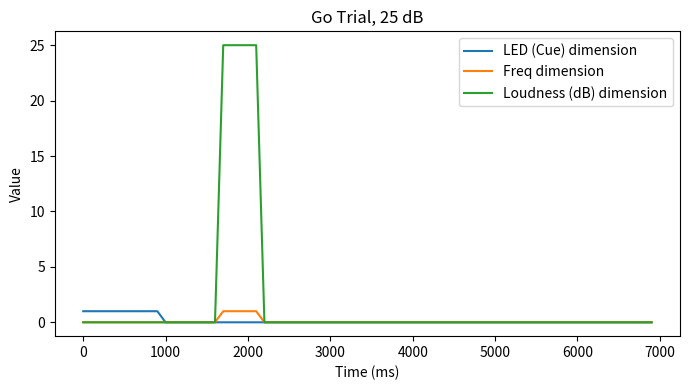
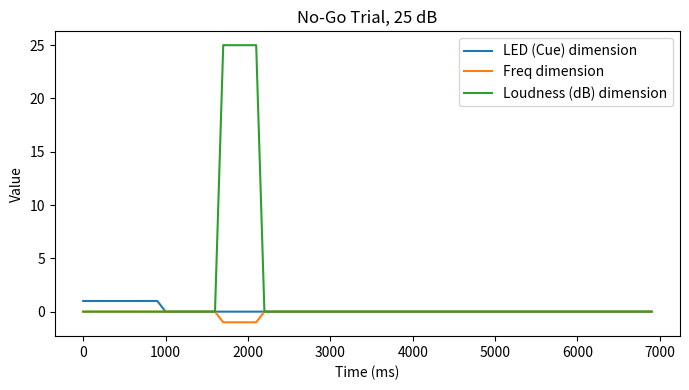
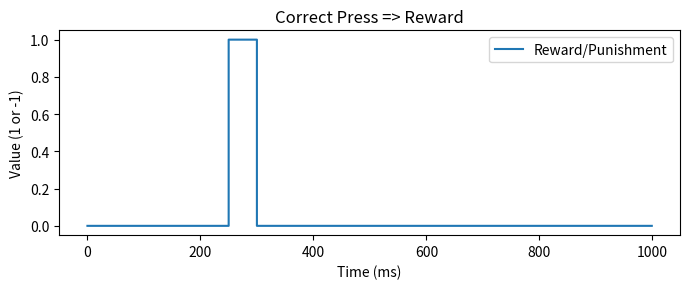
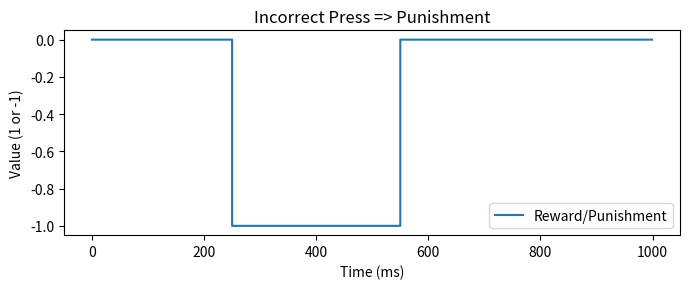

Here is the Python script that generated these plots, in order:
import numpy as np
import matplotlib.pyplot as plt

def db_to_amplitude(dB):
    """
    Convert a decibel value to linear amplitude:
      amplitude = 10^(dB/20).
    E.g. 5 dB ~ 1.78, 15 dB ~ 5.62, 35 dB ~ 56.23, etc.
    """
    return 10.0 ** (dB / 20.0)

def build_drummond_trial(
    go_tone=True,
    intensity_dB=25,
    amplitude_noise_std = 0.25,
    led_cue_ms=1000,
    delay_mean_ms=650,
    delay_std_ms=150,
    sound_ms=500,
    response_ms=800,
    iti_ms=4000,
    step_ms=100,
    rng_seed=None
):
    """
    Build the exact temporal input for one trial of the Drummond go/no-go task, discretized in step_ms increments.

    Timeline:
      1) LED ON for led_cue_ms (mouse must hold still)
      2) Random delay ~ N(mean=delay_mean_ms, std=delay_std_ms), min 0 for safety
      3) Sound for sound_ms (0.5 s) => freq dimension + amplitude dimension
      4) 0.8s response window => no LED, no sound
      5) 4s ITI => no LED, no sound

    We'll produce an array `obs` of shape (T, 3), each row = [LED, freq, amplitude].
      - LED: 1 during the LED cue, else 0
      - freq: +1 if go tone, -1 if no-go, only during the sound; 0 otherwise
      - amplitude: 10^(dB/20) only during the sound; 0 otherwise

    The total length in steps is:
      T = (led_cue_ms + random_delay + sound_ms + response_ms + iti_ms) / step_ms
    (rounded down).

    :param go_tone: bool, True => go (12 kHz => freq=+1), False => no-go (4 kHz => freq=-1)
    :param intensity_dB: one of [5, 15, 25, 35], or any dB value
    :param led_cue_ms: 1000 ms (1 s) for LED
    :param delay_mean_ms: 650 ms
    :param delay_std_ms: 150 ms
    :param sound_ms: 500 ms (0.5 s)
    :param response_ms: 800 ms (0.8 s)
    :param iti_ms: 4000 ms (4 s)
    :param step_ms: each time step (default 100 ms)
    :param rng_seed: optional seed for reproducibility
    :return: obs, shape (T, 3), a float array
    """
    if rng_seed is not None:
        np.random.seed(rng_seed)

    # 1) Sample random delay
    raw_delay = np.random.normal(delay_mean_ms, delay_std_ms)
    random_delay_ms = max(0, raw_delay)  # ensure it's not negative
    # convert each epoch to steps
    led_steps  = led_cue_ms // step_ms
    delay_steps= int(random_delay_ms // step_ms)
    sound_steps= sound_ms // step_ms
    response_steps = response_ms // step_ms
    iti_steps  = iti_ms // step_ms
    total_steps = led_steps + delay_steps + sound_steps + response_steps + iti_steps

    # 2) Prepare freq sign & amplitude
    freq_sign = 1.0 if go_tone else -1.0
    base_amp  = db_to_amplitude(intensity_dB)

    # 3) Initialize obs to zeros
    obs = np.zeros((total_steps, 3), dtype=float)

    # We define indices for each epoch
    idx_start = 0
    # (A) LED period
    idx_end = idx_start + led_steps
    if idx_end > idx_start:
        obs[idx_start:idx_end, 0] = 1.0  # LED=1
    idx_start = idx_end

    # (B) Random delay
    idx_end = idx_start + delay_steps
    # LED/freq/amplitude remain 0 in this delay
    idx_start = idx_end

    # (C) Sound (0.5 s)
    idx_end = idx_start + sound_steps
    if idx_end > idx_start:
        obs[idx_start:idx_end, 1] = freq_sign
        obs[idx_start:idx_end, 2] = intensity_dB # base_amp + np.random.normal(
    #     0.0, amplitude_noise_std, size=sound_steps
    # )
    idx_start = idx_end

    # (D) Response window (0.8 s)
    idx_end = idx_start + response_steps
    # all zero => no LED, freq=0, amplitude=0
    idx_start = idx_end

    # (E) ITI (4 s)
    idx_end = idx_start + iti_steps
    # all zero => obs remain 0
    idx_start = idx_end

    # done
    return obs

import numpy as np
import matplotlib.pyplot as plt

def build_outcome_time_series(
    total_steps,
    step_ms=100,
    press_step=None,
    correct_press=None,
    reward_delay_ms=250,
    punishment_duration_ms=300,
):
    """
    Build a time-series array (T,2) for reward/punishment signals.
    
    :param total_steps: total # of steps in this trial
    :param step_ms:     how many ms each time step represents
    :param press_step:  which step (0..total_steps-1) the lever press occurs, or None if no press
    :param correct_press: bool or None => if True => reward, if False => punishment, if None => no outcome
    :param reward_delay_ms:  250 ms after lever press for water
    :param punishment_duration_ms: 300 ms for air puff
    :return: outcome array shape (total_steps,2),
       outcome[:,0] => reward dimension
       outcome[:,1] => punishment dimension
    """

    outcome = np.zeros((total_steps * step_ms, 1), dtype=float)

    if press_step is None or correct_press is None:
        # No press or uncertain correctness => no outcome
        return outcome

    # Step index at which the outcome *starts*
    outcome_start_delay_steps = reward_delay_ms
    # The outcome starts after some delay from the press
    start_idx = outcome_start_delay_steps

    if correct_press:
        # A single-time-step water drop
        outcome[start_idx:start_idx+50, 0] = 1.0
    else:
        # Punishment: last 0.3s => how many steps is that?
        punish_steps = punishment_duration_ms   # e.g. 300 ms => 3 steps if step_ms=100
        end_idx = min(start_idx + punish_steps, total_steps * step_ms)
        outcome[start_idx:end_idx, 0] = -1.0

    return outcome

def plot_drummond_trial(obs, step_ms=100, title="Drummond-Style Trial Input"):
    """
    Plot the 3D time series vs. time in ms:
      obs[:,0] => LED dimension
      obs[:,1] => freq dimension
      obs[:,2] => amplitude dimension
    """
    T = obs.shape[0]
    times_ms = np.arange(T) * step_ms

    plt.figure(figsize=(7,4))
    plt.plot(times_ms, obs[:,0], label="LED (Cue) dimension")
    plt.plot(times_ms, obs[:,1], label="Freq dimension")
    plt.plot(times_ms, obs[:,2], label="Loudness (dB) dimension")
    plt.xlabel("Time (ms)")
    plt.ylabel("Value")
    plt.title(title)
    plt.legend()
    plt.tight_layout()
    plt.show()

def plot_outcome_time_series(outcome, step_ms=100, title="Outcome Timeline"):
    """
    Plot the reward/punishment over time:
      outcome[:,0] = reward dimension
      outcome[:,1] = punishment dimension
    We'll see a single step for reward, or multiple steps for punishment.
    """
    T = outcome.shape[0]
    time_arr = np.arange(T)

    plt.figure(figsize=(7,3))
    plt.plot(time_arr, outcome[:,0], label="Reward/Punishment", drawstyle='steps-post')
    # plt.plot(time_arr, outcome[:,1], label="Punishment", drawstyle='steps-post')
    plt.xlabel("Time (ms)")
    plt.ylabel("Value (1 or -1)")
    plt.title(title)
    plt.legend()
    plt.tight_layout()
    plt.show()


# Demo usage:
if __name__ == "__main__":
    # Example trial: Go=12 kHz, intensity=25 dB
    # random delay ~ N(650,150), step=100 ms
    trial_obs = build_drummond_trial(
        go_tone=True,
        intensity_dB=25,
        rng_seed=42
    )
    print("Shape of trial_obs:", trial_obs.shape)

    # Plot
    plot_drummond_trial(trial_obs, step_ms=100, title="Go Trial, 25 dB")


    trial_obs = build_drummond_trial(
        go_tone=False,
        intensity_dB=25,
        rng_seed=42
    )

    print("Shape of trial_obs:", trial_obs.shape)

    # Plot
    plot_drummond_trial(trial_obs, step_ms=100, title="No-Go Trial, 25 dB")


    T = 10
    step_ms = 100

    # Example 1: correct press at step=20
    outcome_correct = build_outcome_time_series(
        total_steps=T,
        step_ms=step_ms,
        press_step=20,       # pressed at time step 20
        correct_press=True,  # it's a correct press => reward
        reward_delay_ms=250, # 0.25s
        punishment_duration_ms=300
    )
    plot_outcome_time_series(outcome_correct, step_ms, title="Correct Press => Reward")

    # Example 2: incorrect press at step=25 => punishment
    outcome_incorrect = build_outcome_time_series(
        total_steps=T,
        step_ms=step_ms,
        press_step=20,
        correct_press=False,  # no-go trial => false alarm => punishment
        reward_delay_ms=250,
        punishment_duration_ms=300
    )
    plot_outcome_time_series(outcome_incorrect, step_ms, title="Incorrect Press => Punishment")
